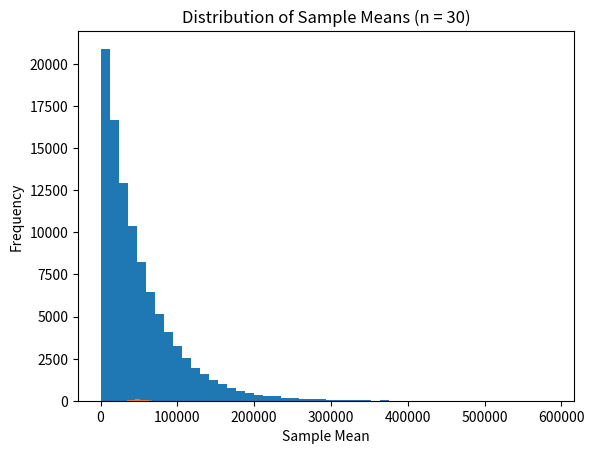

Python code for this plot:
import numpy as np
import matplotlib.pyplot as plt

np.random.seed(42)

population = np.random.exponential(scale=50000, size=100000)

plt.hist(population, bins=50)
plt.title("Original Skewed Population (Income)")
plt.xlabel("Income")
plt.ylabel("Frequency")
plt.show()
sample_means = []

for i in range(1000):
    sample = np.random.choice(population, size=30)
    sample_mean = np.mean(sample)
    sample_means.append(sample_mean)
plt.hist(sample_means, bins=30)
plt.title("Distribution of Sample Means (n = 30)")
plt.xlabel("Sample Mean")
plt.ylabel("Frequency")
plt.show()
